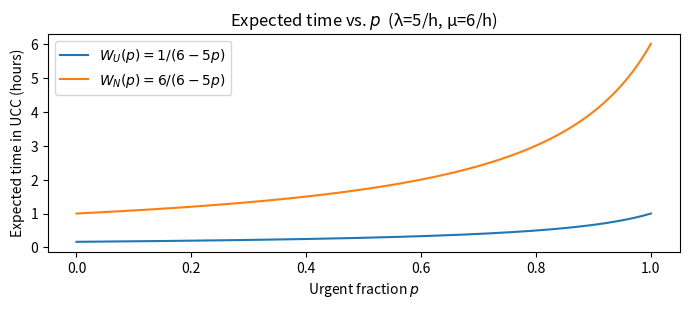

Python code for this plot:
import numpy as np, matplotlib.pyplot as plt
lam, mu = 5.0, 6.0
p = np.linspace(0, 1, 401)
WU = 1.0/(mu - lam*p)          # 1/(6 - 5p)
WN = mu/((mu - lam)*(mu - lam*p))  # 6/(1*(6 - 5p)) = 6/(6 - 5p)

plt.figure(figsize=(7,3.2), dpi=140)
plt.plot(p, WU, label=r"$W_U(p)=1/(6-5p)$")
plt.plot(p, WN, label=r"$W_N(p)=6/(6-5p)$")
plt.xlabel("Urgent fraction $p$")
plt.ylabel("Expected time in UCC (hours)")
plt.title("Expected time vs. $p$  (λ=5/h, μ=6/h)")
plt.legend()
plt.tight_layout()
plt.savefig("W_vs_p.png")
plt.close()
print("Saved -> W_vs_p.png")
